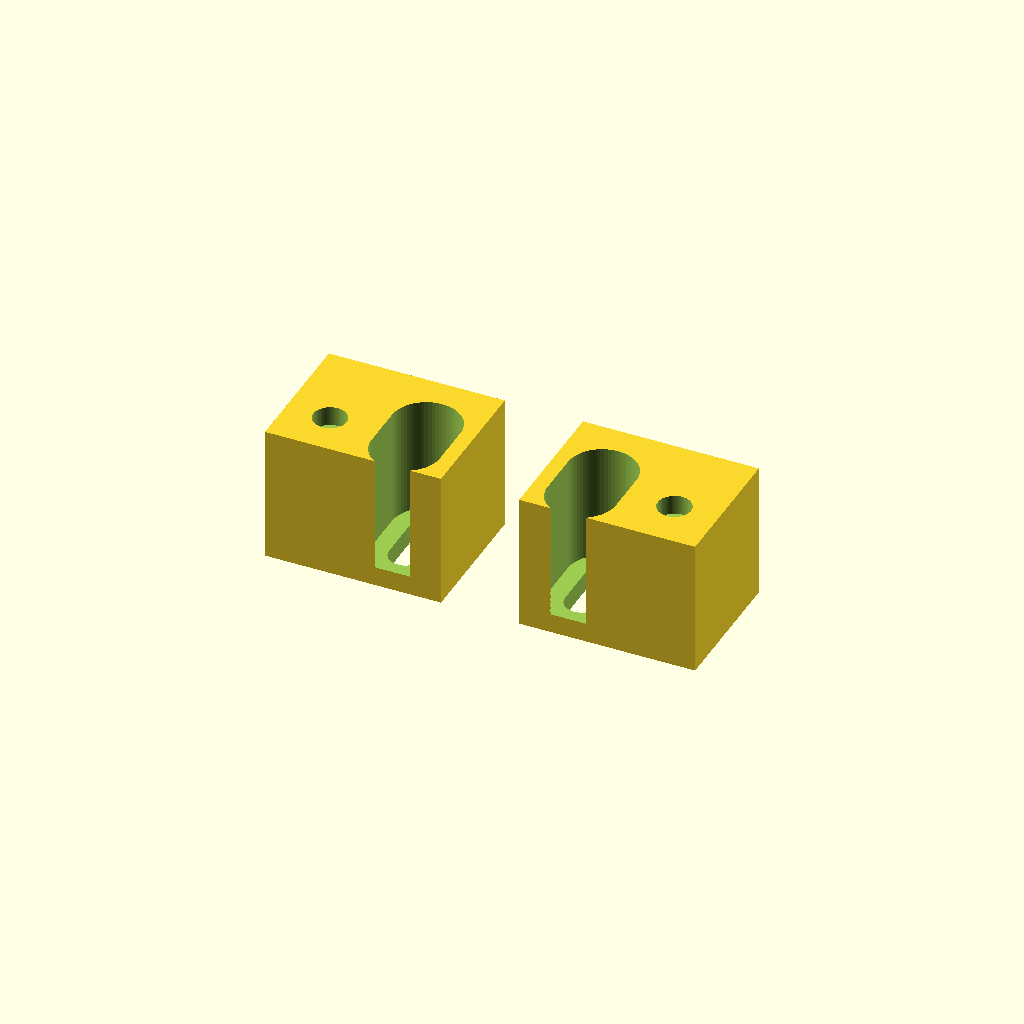
Cell 1: rendered with the file's own defaults.
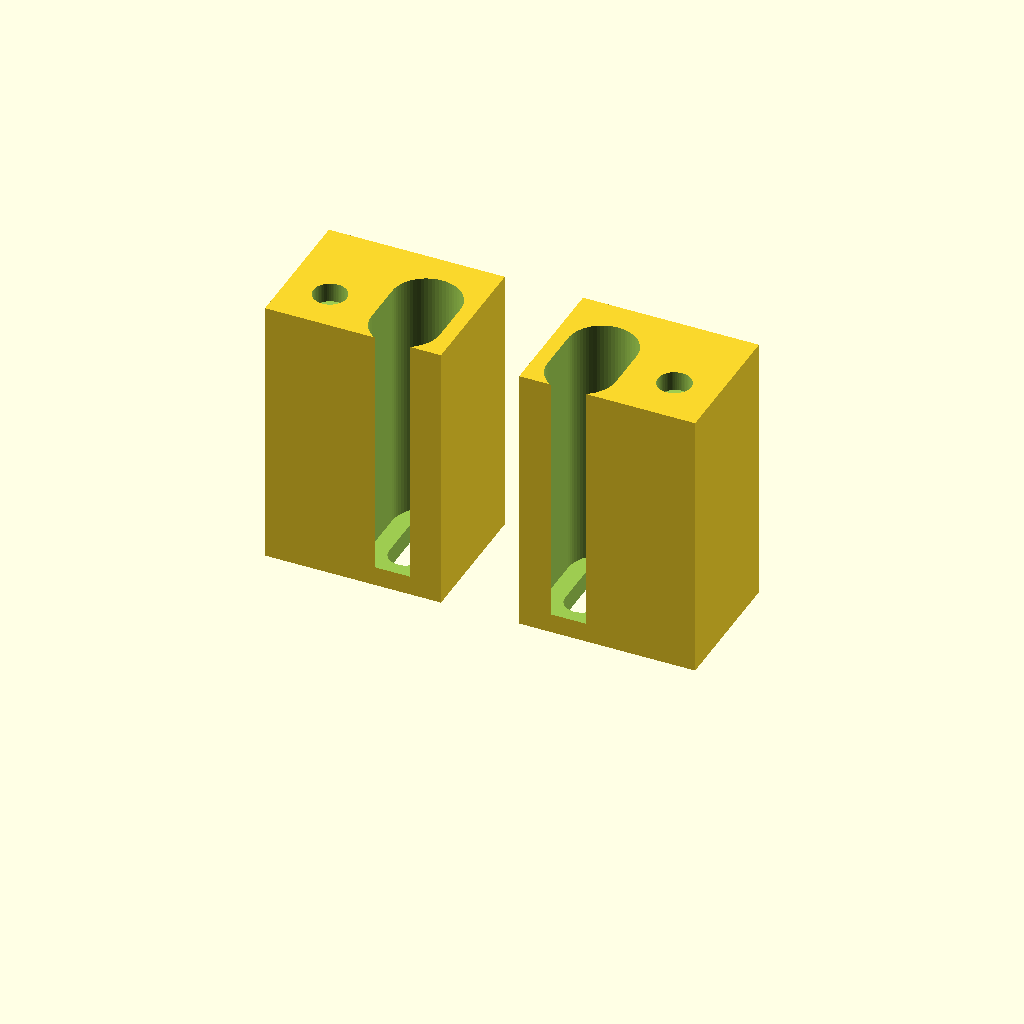
Cell 2 — height set to 28, the other parameters unchanged.
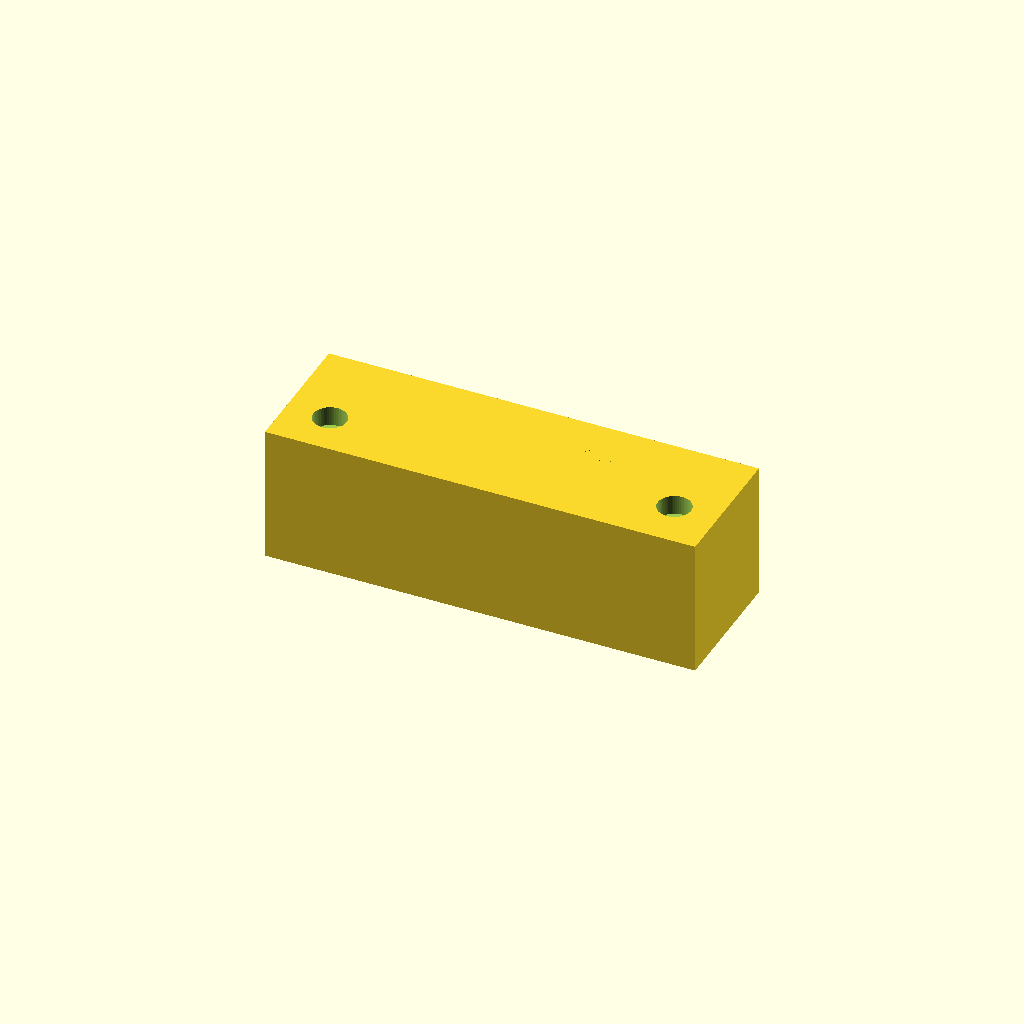
Cell 3 — block_width set to 36, the other parameters unchanged.
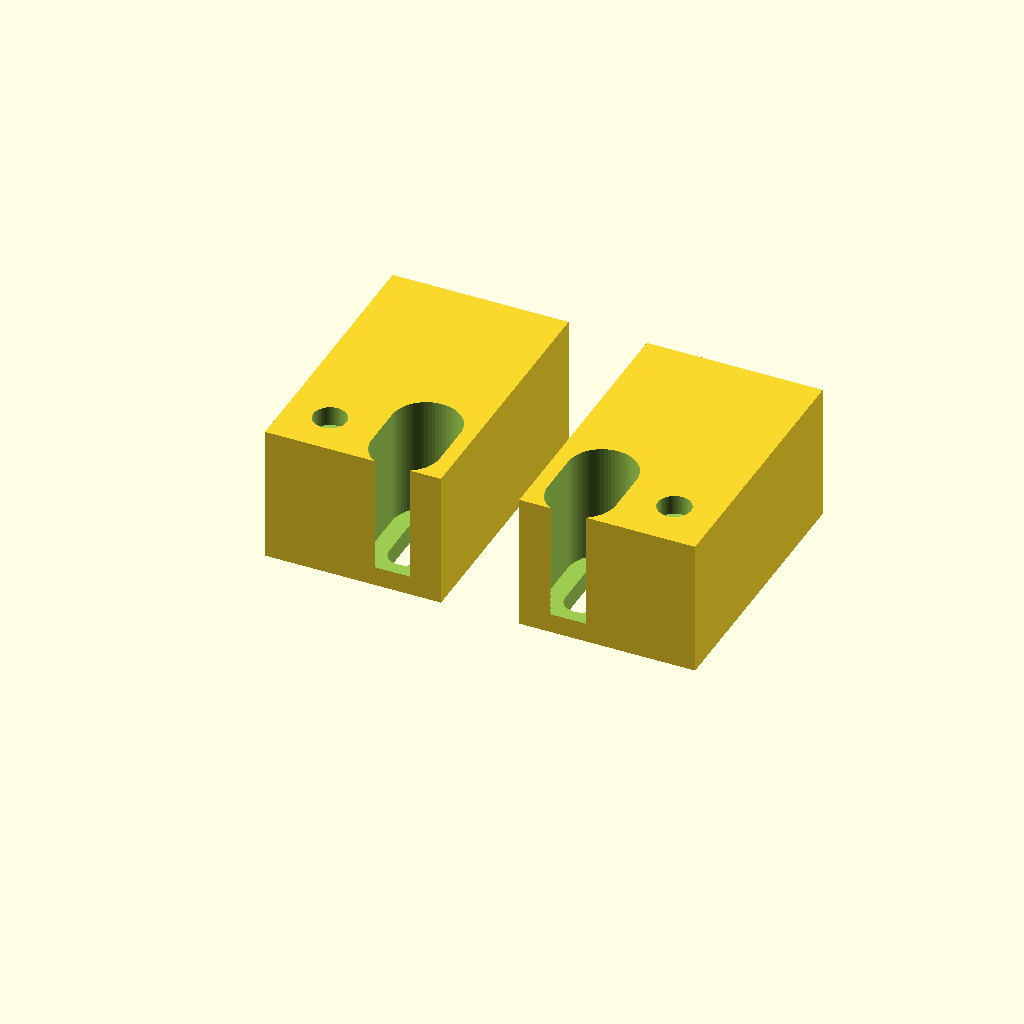
Cell 4: block_depth = 28 (everything else at default).
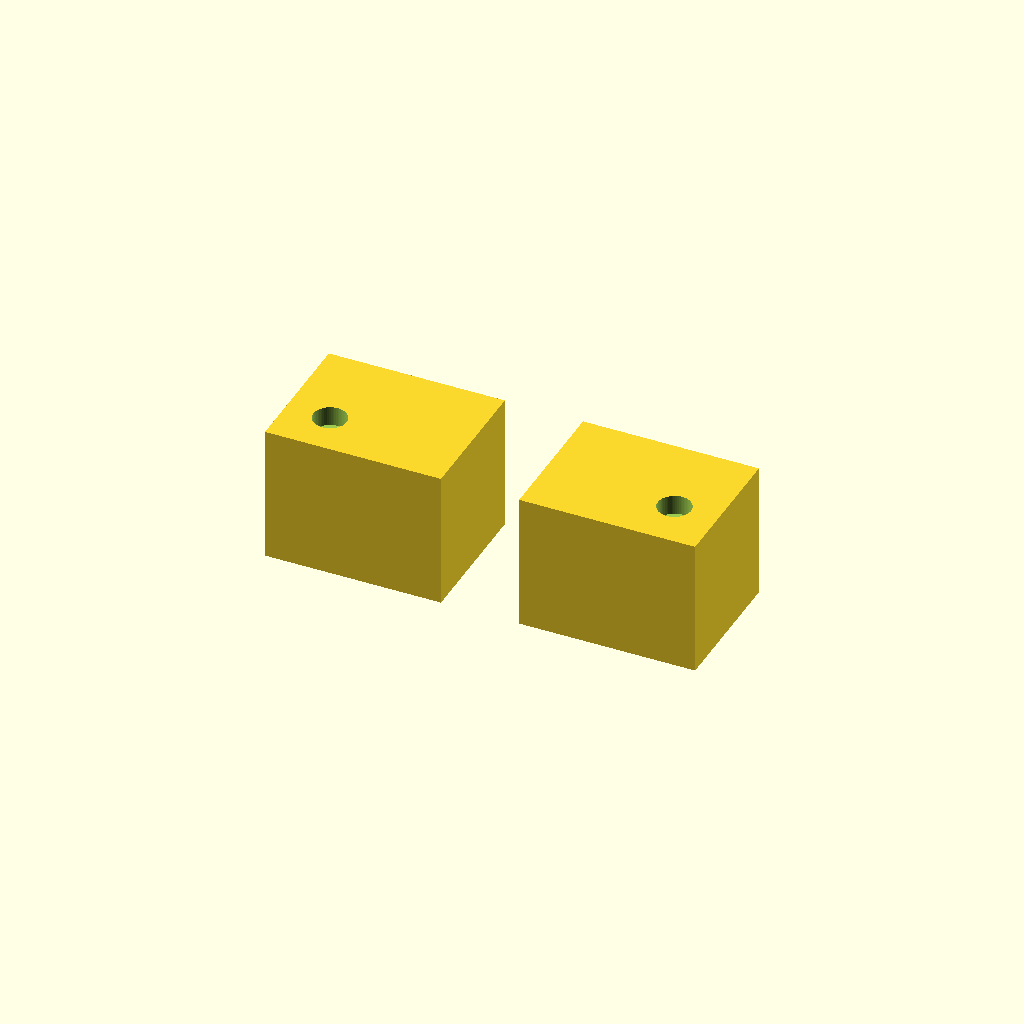
Cell 5: the same model with tab_x = 26.
All cells are drawn from one camera (rotation 55°, 0°, 25°, orthographic, colour scheme Cornfield), so only the parameter changes between them.
Source of the model, zorro-lan-ide-cp/ethernet-bezel-spacers/source/Zorro-LAN-IDE-CP-bezel-spacers.scad:
// Amiga Zorro LAN IDE CP XT Ethernet bezel adaptor v0.2: 14 mm height test fitted, millimetres.
// PCB above blocks; connector and components below PCB.
// Each block: PCB bolt into side-loaded captive nut; bracket bolt
// through recessed well and lower slot into existing threaded metal lug.
height=14; // Height confirmed by user print test.
part="pair"; // left, right, pair
$fn=64;
block_width=18;
block_depth=14;
pcb_x=4.5;
tab_x=13;
tab_y=5;
travel=4; // Original travel
channel_extension=0.5; // Extend CLOSED end only, along +Y
nut_af=5.7;
nut_thickness=2.6;
roof=2;
module slot(d,z,h){
 translate([tab_x,tab_y,z]) hull(){
  translate([0,-travel/2,0]) cylinder(d=d,h=h);
  translate([0,travel/2+channel_extension,0]) cylinder(d=d,h=h);
 }
}
module block(pcb_y){
 difference(){
  cube([block_width,block_depth,height]);
  // Upper PCB fixing, M3 clearance.
  translate([pcb_x,pcb_y,-0.1]) cylinder(d=3.4,h=height+.2);
  // Side-loading nut channel, opening towards interior of case.
  translate([pcb_x,pcb_y,height-roof-nut_thickness])
   rotate([0,0,30]) cylinder(d=nut_af/cos(30),h=nut_thickness,$fn=6);
  translate([pcb_x-nut_af/2,pcb_y,height-roof-nut_thickness])
   cube([nut_af,block_depth, nut_thickness]);
  // Lower bracket fixing: 2 mm floor, recessed M3 head access.
  slot(3.4,-.1,height+.2);
  slot(7,2,height);
 }
}
// Same selected mounting hole index on each side; Gerber setback differs.
if(part=="left") block(4.61262);
if(part=="right") mirror([1,0,0]) block(5.12062);
if(part=="pair"){
 block(4.61262);
 translate([44,0,0]) mirror([1,0,0]) block(5.12062);
}
Parameter table extracted from the source (name, type, default, range or options):
height: number, default 14
part: string, default "pair"
block_width: number, default 18
block_depth: number, default 14
pcb_x: number, default 4.5
tab_x: number, default 13
tab_y: number, default 5
travel: number, default 4
channel_extension: number, default 0.5
nut_af: number, default 5.7
nut_thickness: number, default 2.6
roof: number, default 2
